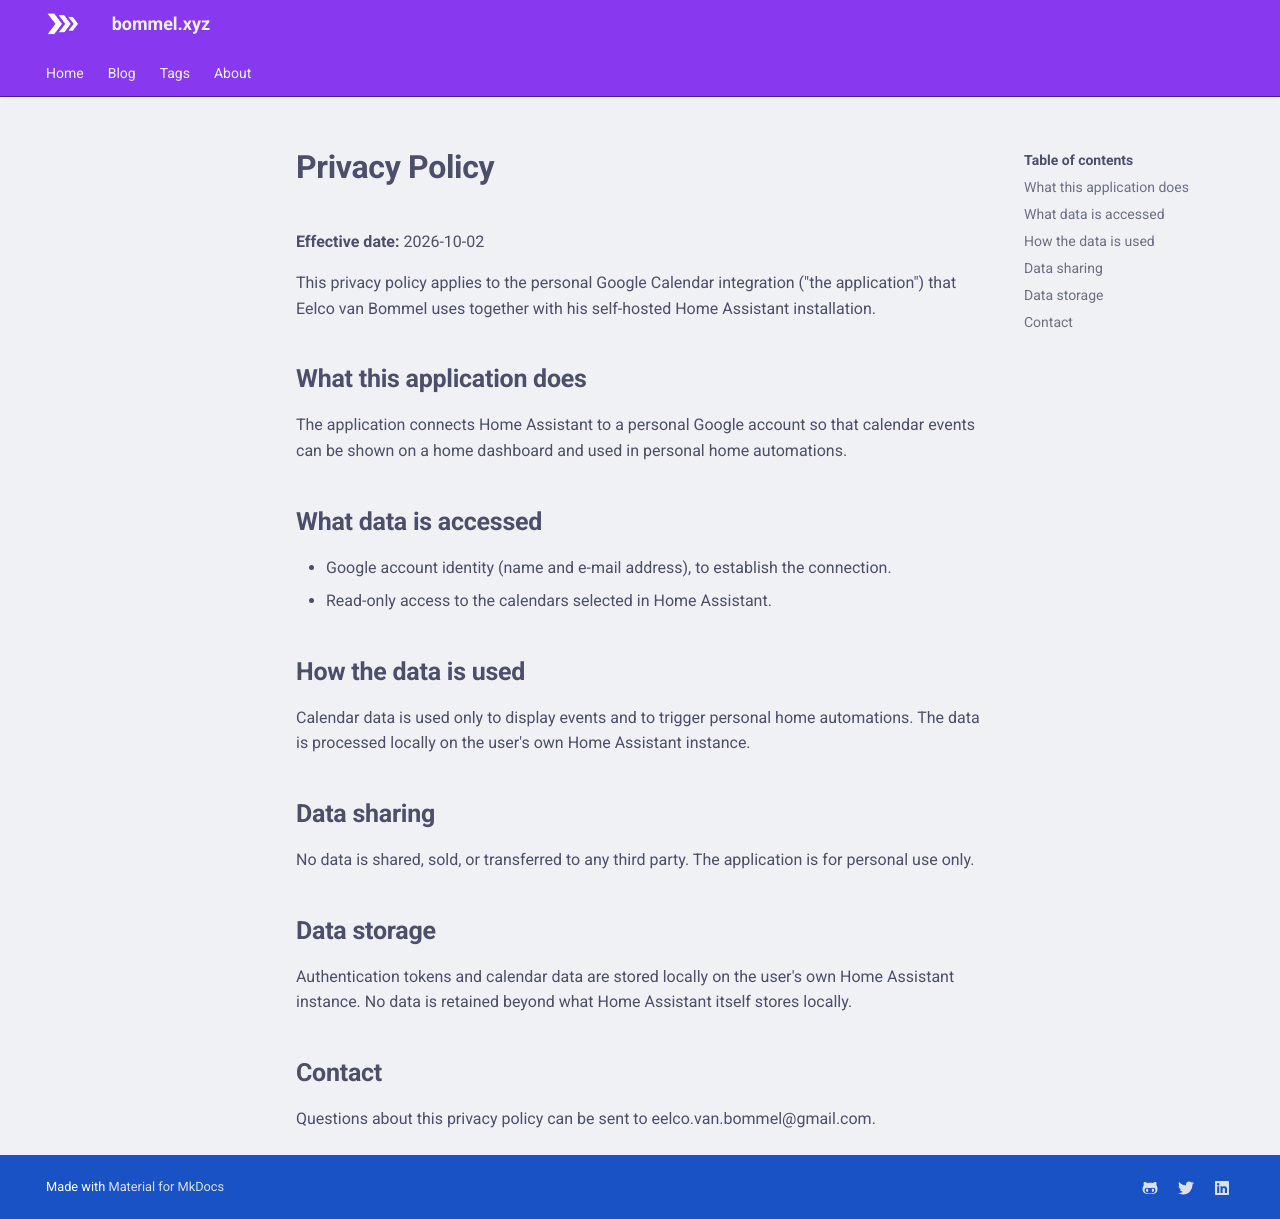

repository: m3ssage/m3ssage.github.io · page: privacy/index.html · generator: mkdocs

---
title: "Privacy Policy"
weight: 998
search:
  exclude: true
---

# Privacy Policy

**Effective date:** 2026-10-02

This privacy policy applies to the personal Google Calendar integration ("the application") that Eelco van Bommel uses together with his self-hosted Home Assistant installation.

## What this application does

The application connects Home Assistant to a personal Google account so that calendar events can be shown on a home dashboard and used in personal home automations.

## What data is accessed

- Google account identity (name and e-mail address), to establish the connection.
- Read-only access to the calendars selected in Home Assistant.

## How the data is used

Calendar data is used only to display events and to trigger personal home automations. The data is processed locally on the user's own Home Assistant instance.

## Data sharing

No data is shared, sold, or transferred to any third party. The application is for personal use only.

## Data storage

Authentication tokens and calendar data are stored locally on the user's own Home Assistant instance. No data is retained beyond what Home Assistant itself stores locally.

## Contact

Questions about this privacy policy can be sent to eelco.van.bommel@gmail.com.
